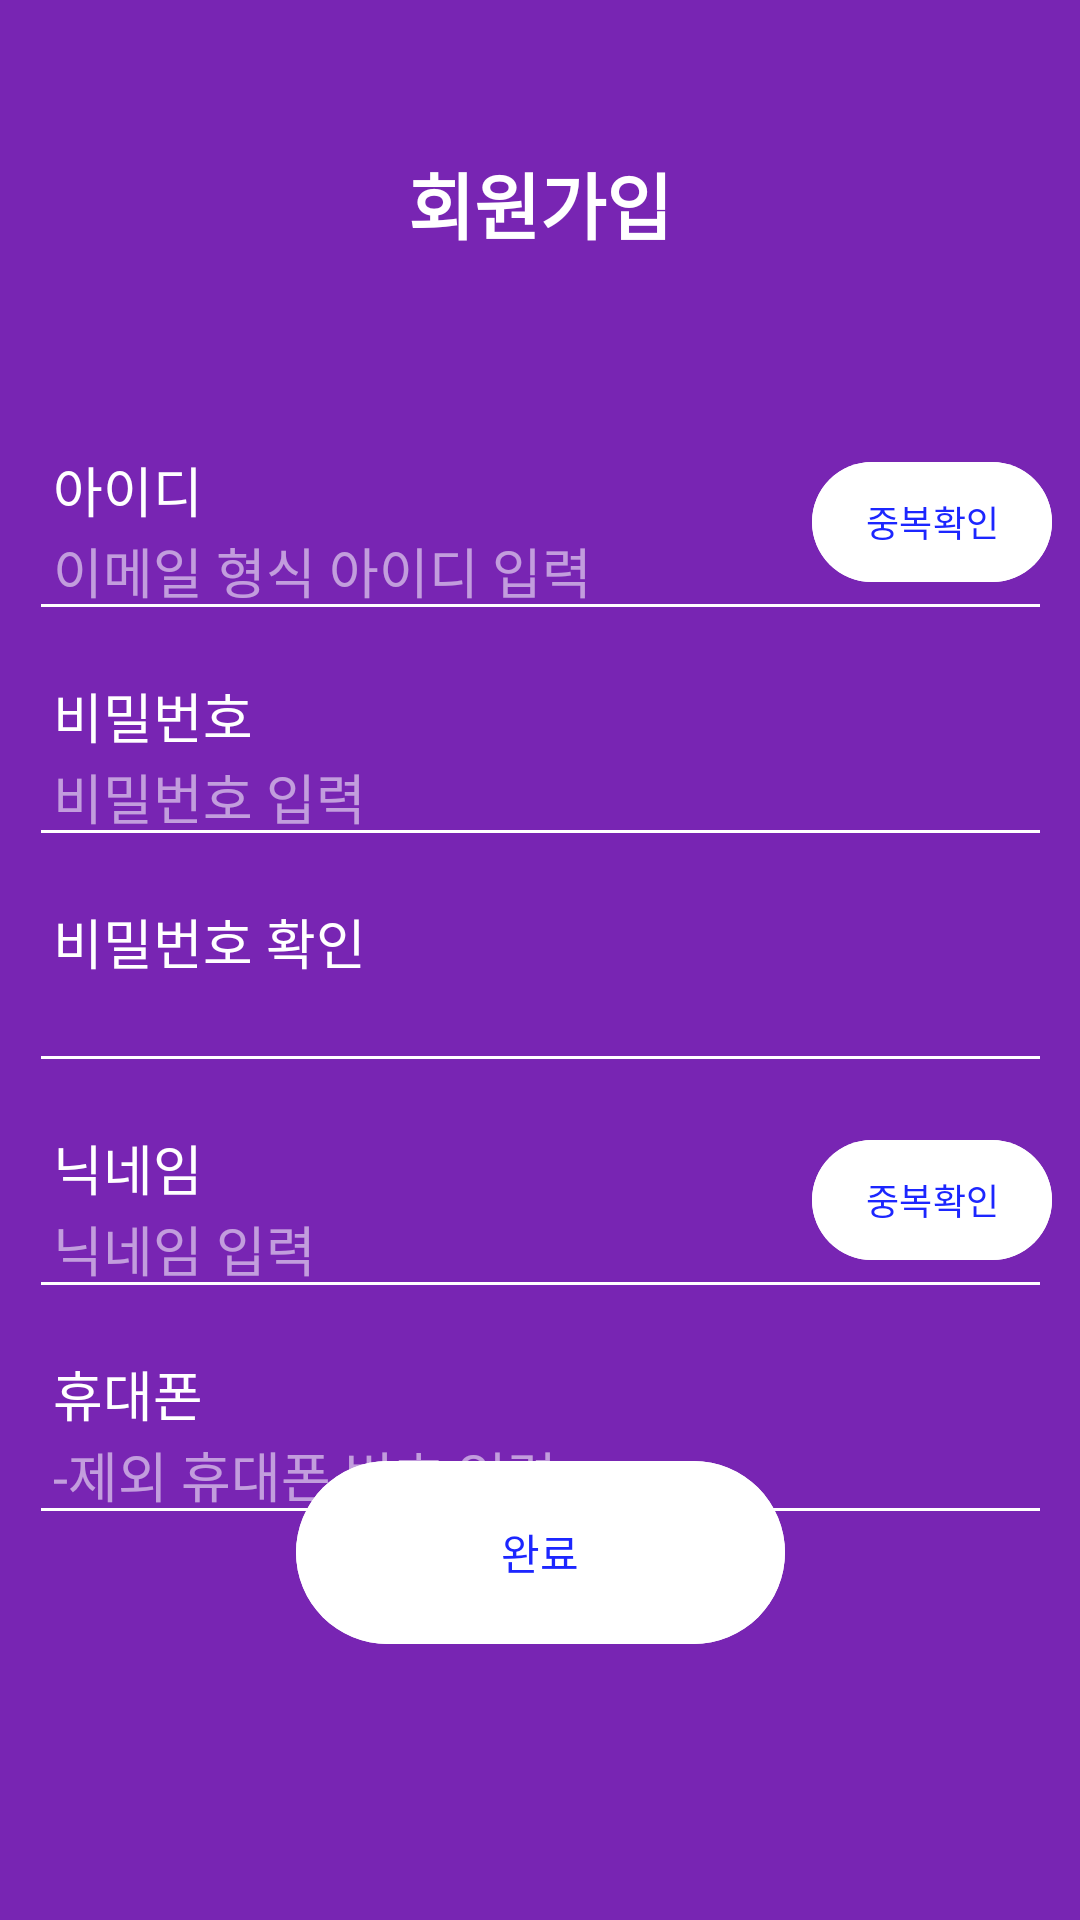

This screen was rendered from an Android layout file. Write that file and the resources it references.
<!-- AndroidManifest.xml: application theme Theme.DeepNewton -->
<!-- res/layout/activity_signup.xml -->
<?xml version="1.0" encoding="utf-8"?>
<androidx.constraintlayout.widget.ConstraintLayout xmlns:android="http://schemas.android.com/apk/res/android"
    xmlns:app="http://schemas.android.com/apk/res-auto"
    xmlns:tools="http://schemas.android.com/tools"
    android:layout_width="match_parent"
    android:layout_height="match_parent"
    android:background="#7825B3"
    tools:context=".SignupActivity">

    <TextView
        android:id="@+id/textView"
        android:layout_width="wrap_content"
        android:layout_height="wrap_content"
        android:layout_marginTop="50dp"
        android:text="회원가입"
        android:textColor="#FFFFFF"
        android:textSize="24sp"
        android:textStyle="bold"
        app:layout_constraintEnd_toEndOf="parent"
        app:layout_constraintStart_toStartOf="parent"
        app:layout_constraintTop_toTopOf="parent" />

    <LinearLayout
        android:layout_width="341dp"
        android:layout_height="wrap_content"
        android:layout_marginStart="40dp"
        android:layout_marginTop="150dp"
        android:layout_marginEnd="40dp"
        android:orientation="vertical"
        app:layout_constraintEnd_toEndOf="parent"
        app:layout_constraintStart_toStartOf="parent"
        app:layout_constraintTop_toTopOf="parent">

        <LinearLayout
            android:layout_width="match_parent"
            android:layout_height="wrap_content"
            android:orientation="horizontal">

            <FrameLayout
                android:layout_width="match_parent"
                android:layout_height="wrap_content">

                <TextView
                    android:id="@+id/textView2"
                    android:layout_width="wrap_content"
                    android:layout_height="wrap_content"
                    android:layout_gravity="top|left"
                    android:layout_marginBottom="34dp"
                    android:layout_marginLeft="8dp"
                    android:text="아이디"
                    android:textColor="#FFFFFF"
                    android:textSize="18sp" />

                <EditText
                    android:id="@+id/editTextId_Reg"
                    android:layout_width="match_parent"
                    android:layout_height="wrap_content"
                    android:paddingLeft="8dp"
                    android:backgroundTint="#FFFFFF"
                    android:ems="10"
                    android:layout_gravity="bottom"
                    android:hint="이메일 형식 아이디 입력"
                    android:inputType="text"
                    android:textColor="#FFFFFF"
                    android:textColorHint="#8DFFFFFF" />

                <Button
                    android:id="@+id/btnCheckId_Reg"
                    android:layout_width="80dp"
                    android:layout_height="wrap_content"
                    android:layout_gravity="right|top"
                    android:backgroundTint="#FFFFFF"
                    android:padding="1dp"
                    android:text="중복확인"
                    android:textAlignment="center"
                    android:textColor="#1C26FF"
                    android:textSize="12sp"
                    tools:ignore="RtlCompat" />
            </FrameLayout>

        </LinearLayout>

        <LinearLayout
            android:layout_width="match_parent"
            android:layout_height="wrap_content"
            android:layout_marginTop="15dp"
            android:orientation="horizontal">

            <FrameLayout
                android:layout_width="match_parent"
                android:layout_height="wrap_content">

                <TextView
                    android:id="@+id/textView3"
                    android:layout_width="wrap_content"
                    android:layout_height="wrap_content"
                    android:layout_gravity="top|left"
                    android:layout_marginBottom="34dp"
                    android:layout_marginLeft="8dp"
                    android:text="비밀번호"
                    android:textColor="#FFFFFF"
                    android:textSize="18sp"  />

                <EditText
                    android:id="@+id/editTextPass_Reg"
                    android:layout_width="match_parent"
                    android:layout_height="wrap_content"
                    android:paddingLeft="8dp"
                    android:backgroundTint="#FFFFFF"
                    android:ems="10"
                    android:layout_gravity="bottom"
                    android:hint="비밀번호 입력"
                    android:inputType="textPassword"
                    android:textColor="#FFFFFF"
                    android:textColorHint="#8DFFFFFF" />
            </FrameLayout>

        </LinearLayout>

        <LinearLayout
            android:layout_width="match_parent"
            android:layout_height="wrap_content"
            android:layout_marginTop="15dp"
            android:orientation="horizontal">

            <FrameLayout
                android:layout_width="match_parent"
                android:layout_height="wrap_content">

                <TextView
                    android:id="@+id/textView4"
                    android:layout_width="wrap_content"
                    android:layout_height="wrap_content"
                    android:layout_gravity="top|left"
                    android:layout_marginBottom="34dp"
                    android:layout_marginLeft="8dp"
                    android:text="비밀번호 확인"
                    android:textColor="#FFFFFF"
                    android:textSize="18sp" />

                <EditText
                    android:id="@+id/editTextRePass_Reg"
                    android:layout_width="match_parent"
                    android:layout_height="wrap_content"
                    android:paddingLeft="8dp"
                    android:backgroundTint="#FFFFFF"
                    android:ems="10"
                    android:layout_gravity="bottom"
                    android:inputType="textPassword"
                    android:textColor="#FFFFFF"
                    android:textColorHint="#8DFFFFFF" />

            </FrameLayout>

        </LinearLayout>

        <LinearLayout
            android:layout_width="match_parent"
            android:layout_height="wrap_content"
            android:layout_marginTop="15dp"
            android:orientation="horizontal">

            <FrameLayout
                android:layout_width="match_parent"
                android:layout_height="wrap_content">
                <TextView
                    android:id="@+id/textView5"
                    android:layout_width="wrap_content"
                    android:layout_height="wrap_content"
                    android:layout_gravity="top|left"
                    android:layout_marginBottom="34dp"
                    android:layout_marginLeft="8dp"
                    android:text="닉네임"
                    android:textColor="#FFFFFF"
                    android:textSize="18sp" />

                <EditText
                    android:id="@+id/editTextNick_Reg"
                    android:layout_width="match_parent"
                    android:layout_height="wrap_content"
                    android:paddingLeft="8dp"
                    android:backgroundTint="#FFFFFF"
                    android:ems="10"
                    android:layout_gravity="bottom"
                    android:hint="닉네임 입력"
                    android:inputType="text"
                    android:maxLength="20"
                    android:textColor="#FFFFFF"
                    android:textColorHint="#8DFFFFFF" />

                <Button
                    android:id="@+id/btnCheckNick_Reg"
                    android:layout_width="80dp"
                    android:layout_height="wrap_content"
                    android:layout_gravity="right|top"
                    android:backgroundTint="#FFFFFF"
                    android:padding="1dp"
                    android:text="중복확인"
                    android:textAlignment="center"
                    android:textColor="#1C26FF"
                    android:textSize="12sp"
                    tools:ignore="RtlCompat" />
            </FrameLayout>

        </LinearLayout>

        <LinearLayout
            android:layout_width="match_parent"
            android:layout_height="wrap_content"
            android:layout_marginTop="15dp"
            android:orientation="horizontal">

            <FrameLayout
                android:layout_width="match_parent"
                android:layout_height="wrap_content">

                <TextView
                    android:id="@+id/textView6"
                    android:layout_width="wrap_content"
                    android:layout_height="wrap_content"
                    android:layout_gravity="top|left"
                    android:layout_marginBottom="34dp"
                    android:layout_marginLeft="8dp"
                    android:text="휴대폰"
                    android:textColor="#FFFFFF"
                    android:textSize="18sp" />

                <EditText
                    android:id="@+id/editTextPhone_Reg"
                    android:layout_width="match_parent"
                    android:layout_height="wrap_content"
                    android:paddingLeft="8dp"
                    android:backgroundTint="#FFFFFF"
                    android:ems="10"
                    android:layout_gravity="bottom"
                    android:hint="-제외 휴대폰 번호 입력"
                    android:inputType="number"
                    android:textColor="#FFFFFF"
                    android:textColorHint="#8DFFFFFF" />

            </FrameLayout>

        </LinearLayout>
    </LinearLayout>

    <Button
        android:id="@+id/btnRegister_Reg"
        android:layout_width="163dp"
        android:layout_height="69dp"
        android:layout_marginBottom="88dp"
        android:backgroundTint="@color/white"
        android:contentDescription="Register Button"
        android:text="완료"
        android:textColor="#1C26FF"
        app:layout_constraintBottom_toBottomOf="parent"
        app:layout_constraintEnd_toEndOf="parent"
        app:layout_constraintStart_toStartOf="parent" />


</androidx.constraintlayout.widget.ConstraintLayout>
<!-- resources referenced by this layout -->
<resources>
  <color name="white">#FFFFFFFF</color>
  <style name="Theme.DeepNewton" parent="Base.Theme.DeepNewton" />
  <style name="Base.Theme.DeepNewton" parent="Theme.Material3.DayNight.NoActionBar">
          
          
      </style>
</resources>
